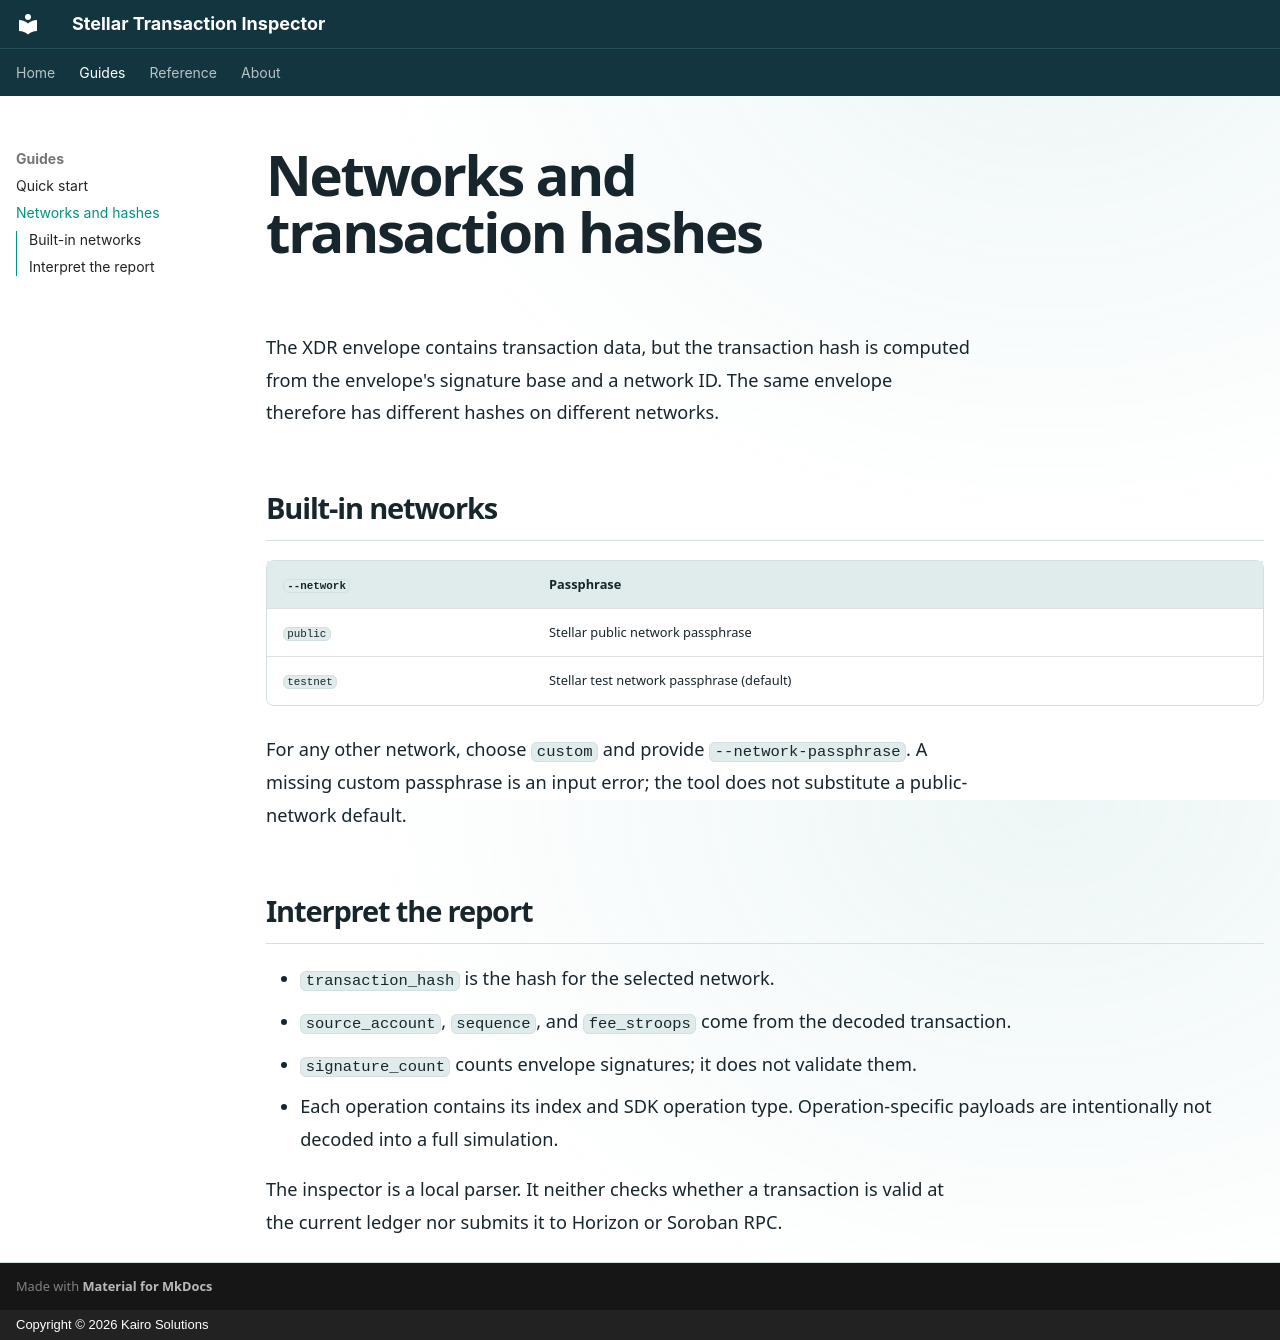

repository: kairo-solutions/stellar-tx-inspector · page: guides/networks/index.html · generator: mkdocs · copyright: Copyright © 2026 Kairo Solutions

# Networks and transaction hashes

The XDR envelope contains transaction data, but the transaction hash is
computed from the envelope's signature base and a network ID. The same envelope
therefore has different hashes on different networks.

## Built-in networks

| `--network` | Passphrase |
| --- | --- |
| `public` | Stellar public network passphrase |
| `testnet` | Stellar test network passphrase (default) |

For any other network, choose `custom` and provide
`--network-passphrase`. A missing custom passphrase is an input error; the tool
does not substitute a public-network default.

## Interpret the report

- `transaction_hash` is the hash for the selected network.
- `source_account`, `sequence`, and `fee_stroops` come from the decoded
  transaction.
- `signature_count` counts envelope signatures; it does not validate them.
- Each operation contains its index and SDK operation type. Operation-specific
  payloads are intentionally not decoded into a full simulation.

The inspector is a local parser. It neither checks whether a transaction is
valid at the current ledger nor submits it to Horizon or Soroban RPC.
